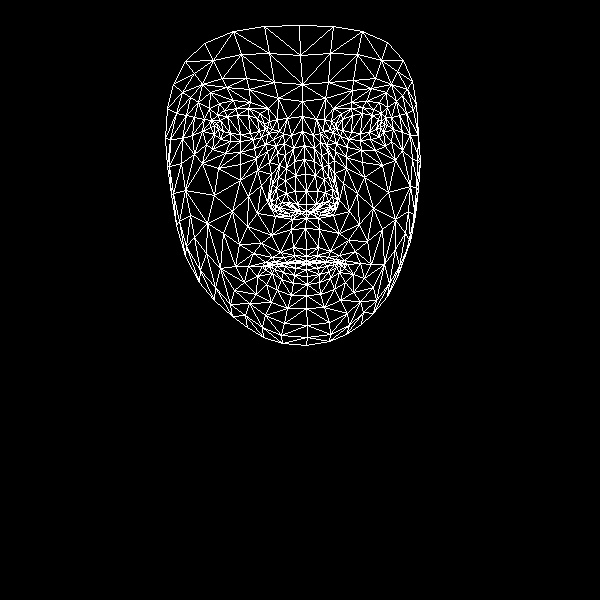

Source data for this figure (header and first rows):
, x, y
0, 306, 249
1, 306, 204
2, 306, 218
3, 294, 161
4, 306, 191
5, 305, 174
6, 302, 131
7, 218, 129
8, 302, 101
9, 302, 84
10, 299, 25
11, 306, 256
12, 306, 261
13, 306, 263
14, 306, 264
15, 306, 269
16, 307, 276
17, 307, 284
18, 306, 295
19, 306, 211
20, 295, 211
21, 173, 84
22, 253, 139
23, 240, 141
24, 230, 141
25, 214, 134
26, 261, 137
27, 236, 108
28, 248, 108
29, 224, 110
30, 217, 115
31, 206, 144
32, 265, 315
33, 214, 125
34, 170, 139
35, 192, 135
36, 248, 196
37, 293, 247
38, 295, 260
39, 280, 252
40, 272, 257
41, 286, 262
42, 279, 264
43, 257, 276
44, 297, 204
45, 295, 191
46, 198, 102
47, 269, 162
48, 271, 202
49, 270, 195
50, 214, 195
51, 295, 175
52, 226, 87
53, 210, 92
54, 185, 61
55, 278, 98
56, 260, 113
57, 248, 266
58, 185, 256
59, 279, 209
... 408 more rows
